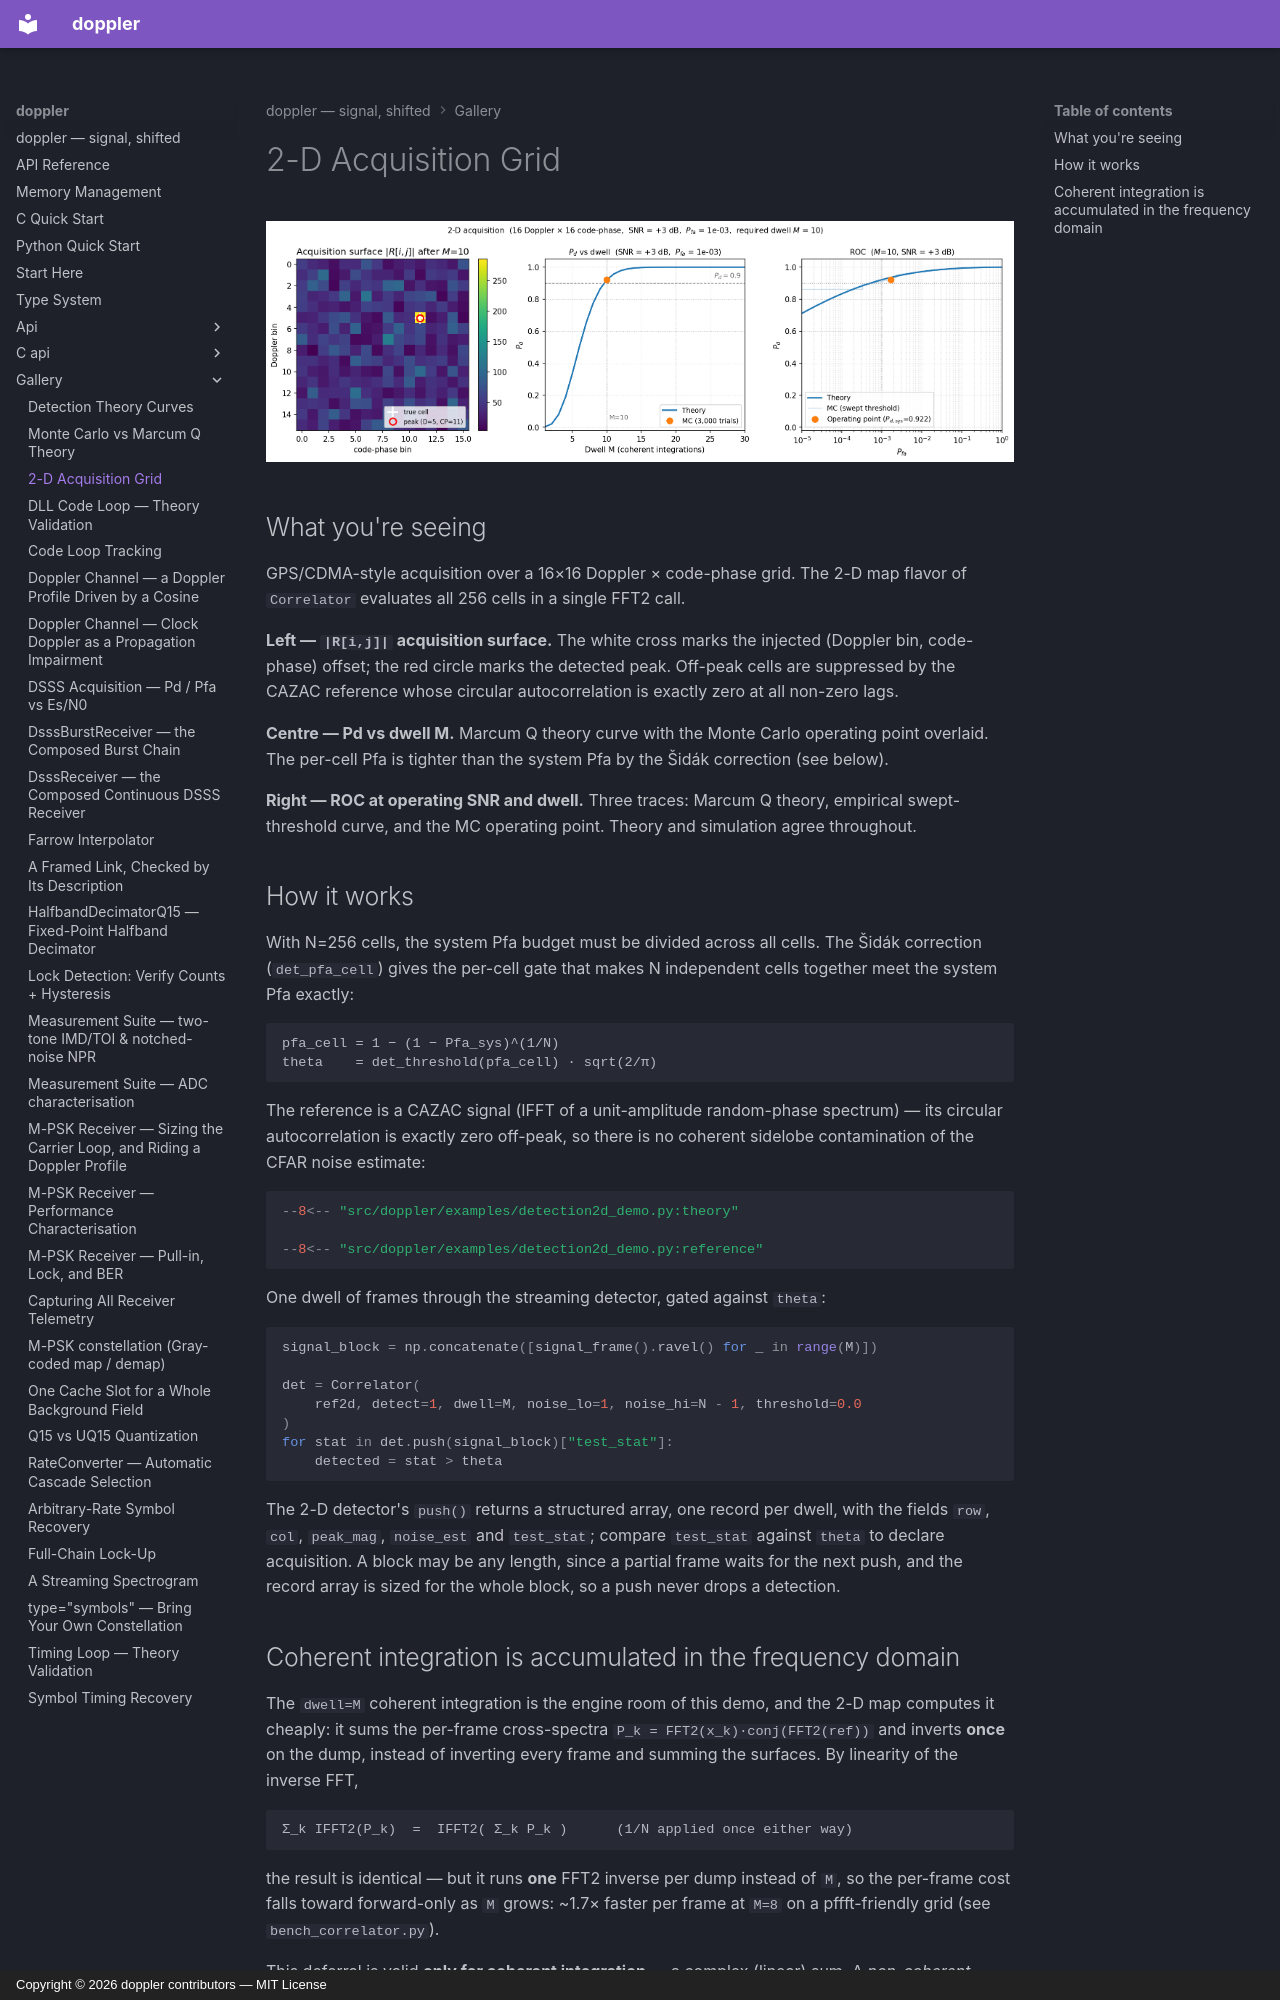

repository: doppler-dsp/doppler · page: gallery/detection2d/index.html · generator: mkdocs · copyright: Copyright © 2026 doppler contributors — MIT License

---
description: "GPS/CDMA Doppler × code-phase search with Šidák-corrected CFAR."
---

# 2-D Acquisition Grid

![2-D acquisition demo](../assets/detection2d_demo.png)

## What you're seeing

GPS/CDMA-style acquisition over a 16×16 Doppler × code-phase grid.
The 2-D map flavor of `Correlator` evaluates all 256 cells in a single
FFT2 call.

**Left — `|R[i,j]|` acquisition surface.** The white cross marks the
injected (Doppler bin, code-phase) offset; the red circle marks the
detected peak. Off-peak cells are suppressed by the CAZAC reference
whose circular autocorrelation is exactly zero at all non-zero lags.

**Centre — Pd vs dwell M.** Marcum Q theory curve with the Monte
Carlo operating point overlaid. The per-cell Pfa is tighter than the
system Pfa by the Šidák correction (see below).

**Right — ROC at operating SNR and dwell.** Three traces: Marcum Q
theory, empirical swept-threshold curve, and the MC operating point.
Theory and simulation agree throughout.

## How it works

With N=256 cells, the system Pfa budget must be divided across all
cells. The Šidák correction (`det_pfa_cell`) gives the per-cell gate that
makes N independent cells together meet the system Pfa exactly:

```
pfa_cell = 1 − (1 − Pfa_sys)^(1/N)
theta    = det_threshold(pfa_cell) · sqrt(2/π)
```

The reference is a CAZAC signal (IFFT of a unit-amplitude
random-phase spectrum) — its circular autocorrelation is exactly
zero off-peak, so there is no coherent sidelobe contamination of the
CFAR noise estimate:

```python
--8<-- "src/doppler/examples/detection2d_demo.py:theory"

--8<-- "src/doppler/examples/detection2d_demo.py:reference"
```

One dwell of frames through the streaming detector, gated against
`theta`:

```python
signal_block = np.concatenate([signal_frame().ravel() for _ in range(M)])

det = Correlator(
    ref2d, detect=1, dwell=M, noise_lo=1, noise_hi=N - 1, threshold=0.0
)
for stat in det.push(signal_block)["test_stat"]:
    detected = stat > theta
```

The 2-D detector's `push()` returns a structured array, one record per
dwell, with the fields `row`, `col`, `peak_mag`, `noise_est` and
`test_stat`; compare `test_stat` against `theta` to declare acquisition. A
block may be any length, since a partial frame waits for the next push, and
the record array is sized for the whole block, so a push never drops a
detection.
